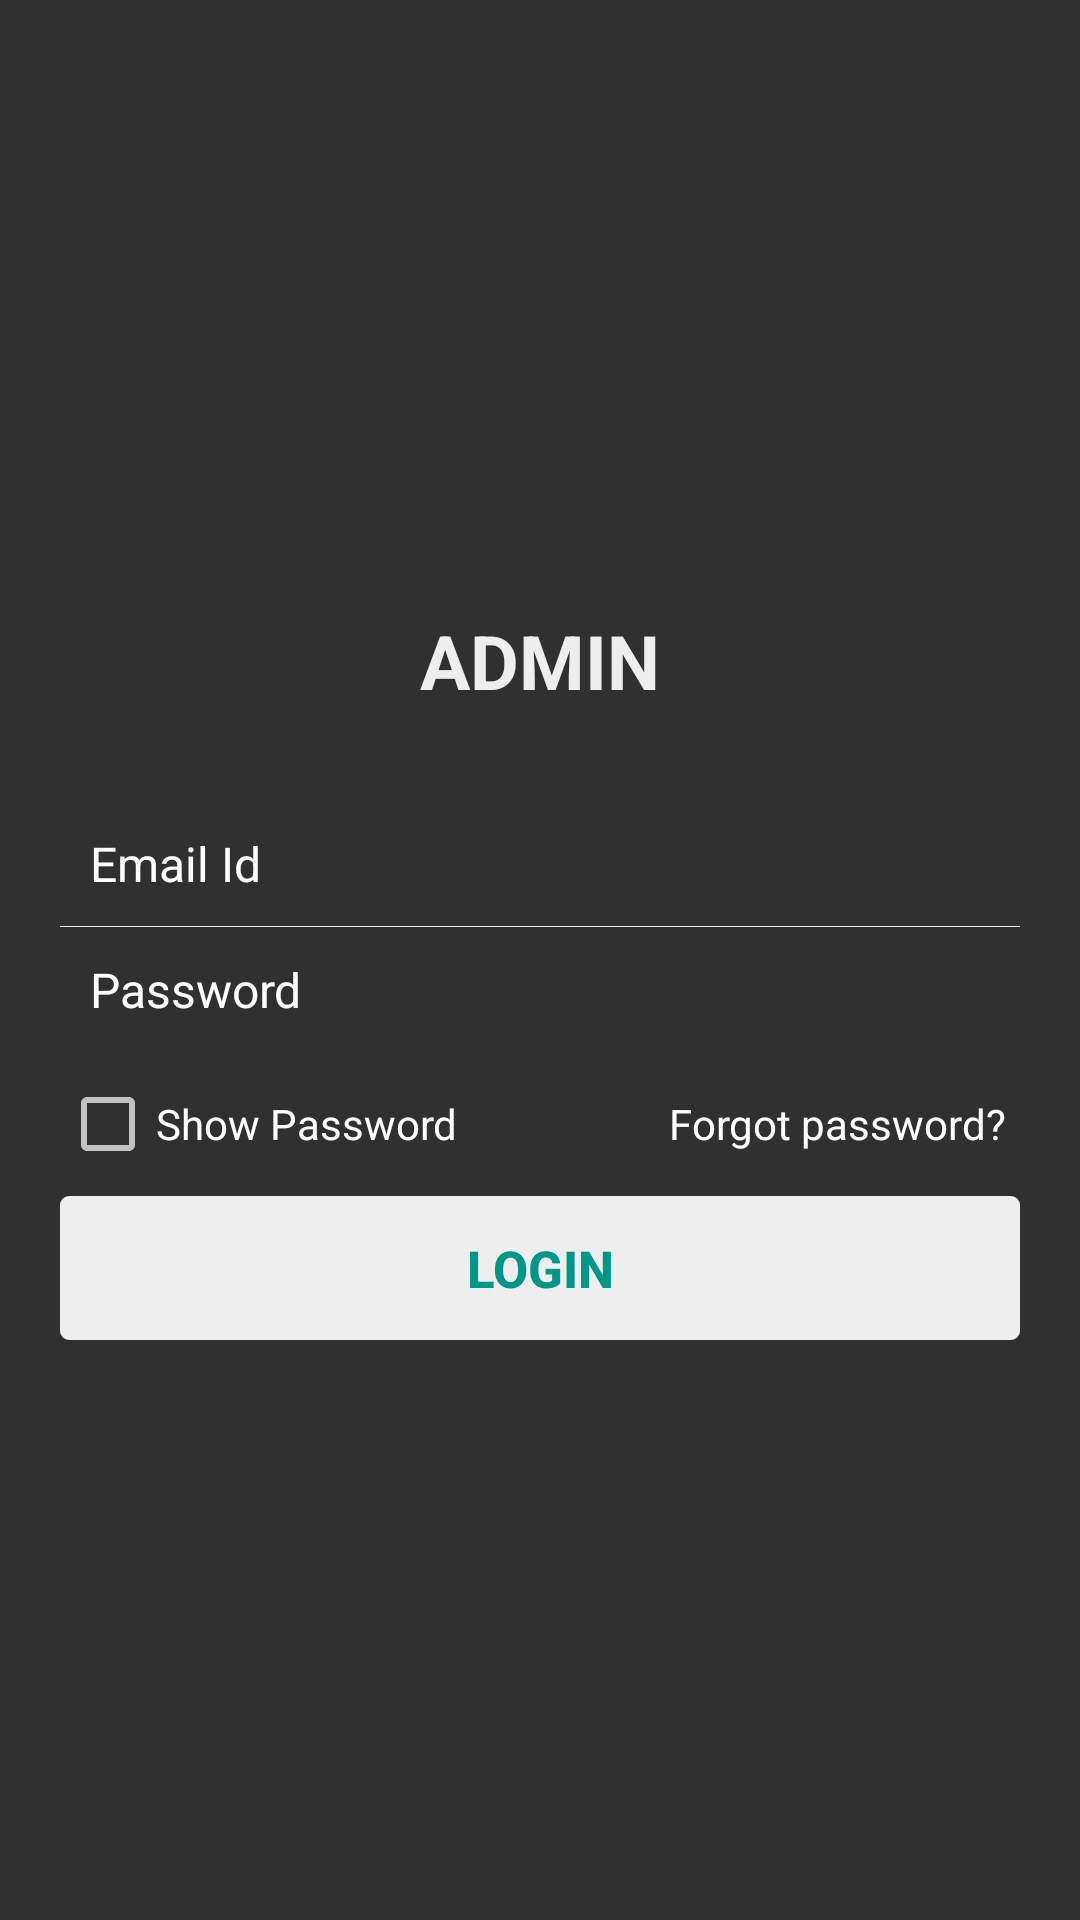

This screen was rendered from an Android layout file. Write that file and the resources it references.
<!-- AndroidManifest.xml: application theme AppTheme -->
<!-- res/layout/admin_layout.xml -->
<RelativeLayout xmlns:android="http://schemas.android.com/apk/res/android"
    android:layout_width="fill_parent"
    android:layout_height="fill_parent"
    android:padding="20dp" >

    <LinearLayout
        android:id="@+id/login_layout"
        android:layout_width="fill_parent"
        android:layout_height="wrap_content"
        android:layout_centerInParent="true"
        android:orientation="vertical" >

        <TextView
            android:layout_width="fill_parent"
            android:layout_height="wrap_content"
            android:gravity="center"
            android:padding="10dp"
            android:text="@string/ADMIN"
            android:textColor="@color/white_greyish"
            android:textSize="25sp"
            android:textStyle="bold" />

        <EditText
            android:id="@+id/login_emailid"
            android:singleLine="true"
            android:layout_width="fill_parent"
            android:layout_height="wrap_content"
            android:layout_marginTop="20dp"
            android:background="@android:color/transparent"
            android:drawableLeft="@drawable/email"
            android:drawablePadding="8dp"
            android:gravity="center_vertical"
            android:hint="@string/email"
            android:inputType="textEmailAddress"
            android:padding="10dp"
            android:textColor="@color/white"
            android:textColorHint="@color/white"
            android:textSize="16sp" />

        <View
            android:layout_width="fill_parent"
            android:layout_height="1px"
            android:background="@color/white_greyish" />

        <EditText
            android:id="@+id/login_password"
            android:singleLine="true"
            android:layout_width="fill_parent"
            android:layout_height="wrap_content"
            android:background="@android:color/transparent"
            android:drawableLeft="@drawable/password"
            android:drawablePadding="8dp"
            android:gravity="center_vertical"
            android:hint="@string/passowrd"
            android:inputType="textPassword"
            android:padding="10dp"
            android:textColor="@color/white"
            android:textColorHint="@color/white"
            android:textSize="16sp" />

        <LinearLayout
            android:layout_width="fill_parent"
            android:layout_height="wrap_content"
            android:orientation="horizontal"
            android:paddingBottom="5dp"
            android:paddingTop="8dp" >

            <CheckBox
                android:id="@+id/show_hide_password"
                android:layout_width="wrap_content"
                android:layout_height="wrap_content"
                android:layout_weight="1"
                android:text="@string/show_pwd"
                android:textColor="@color/white"
                android:textSize="14sp" />

            <TextView
                android:id="@+id/forgot_password"
                android:layout_width="wrap_content"
                android:layout_height="wrap_content"
                android:layout_weight="1"
                android:gravity="end"
                android:padding="5dp"
                android:text="@string/forgot"
                android:textColor="@color/white"
                android:textSize="14sp" />
        </LinearLayout>

        <Button
            android:id="@+id/loginBtn"
            android:layout_width="fill_parent"
            android:layout_height="wrap_content"
            android:layout_marginTop="3dp"
            android:background="@drawable/loginbutton_selector"
            android:padding="3dp"
            android:text="@string/login"
            android:textColor="#009688"
            android:textSize="17sp"
            android:textStyle="bold" />
    </LinearLayout>




</RelativeLayout>
<!-- resources referenced by this layout -->
<resources>
  <color name="white">#FFFFFF</color>
  <color name="white_greyish">#EEEEEE</color>
  <!-- drawable loginbutton_selector (drawable) -->
  <?xml version="1.0" encoding="utf-8"?>
  
  <selector xmlns:android="http://schemas.android.com/apk/res/android">
  
      
      <item android:state_pressed="true"><shape android:shape="rectangle">
              <corners android:radius="3dp" />
  
              <solid android:color="@color/button_selector_color" />
          </shape></item>
  
      
      <item><shape android:shape="rectangle">
              <corners android:radius="3dp" />
  
              <solid android:color="@color/white_greyish" />
          </shape></item>
  
  </selector>
  <string name="ADMIN">ADMIN</string>
  <string name="email">Email Id</string>
  <string name="forgot">Forgot password?</string>
  <string name="login">LOGIN</string>
  <string name="passowrd">Password</string>
  <string name="show_pwd">Show Password</string>
  <style name="AppTheme" parent="AppBaseTheme">
          
      </style>
  <color name="button_selector_color">#9E9E9E</color>
  <style name="AppBaseTheme" parent="@style/Theme.AppCompat.NoActionBar">
          <item name="colorPrimary">@color/colorPrimary</item>
          <item name="colorPrimaryDark">@color/colorPrimaryDark</item>
          <item name="colorAccent">@color/colorAccent</item>
      </style>
  <color name="colorPrimary">#18F704</color>
  <color name="colorPrimaryDark">#F7240345</color>
  <color name="colorAccent">#5D0C29</color>
</resources>
